The GitHub repository rishireddy1122/waste-classification contains a labelled image folder "data" with 6 categories: cardboard, glass, litter, metal, paper, plastic. Examples follow, each with its label.

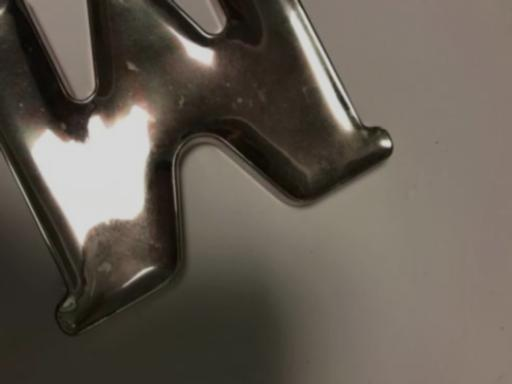
Label: metal

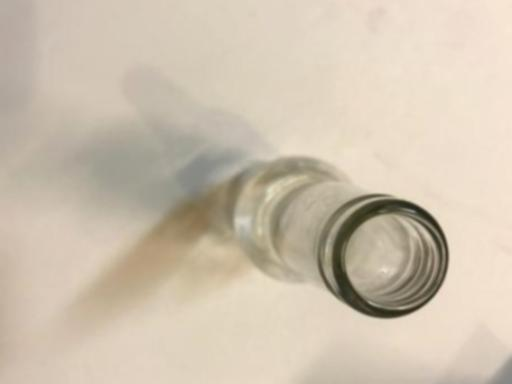
Label: glass

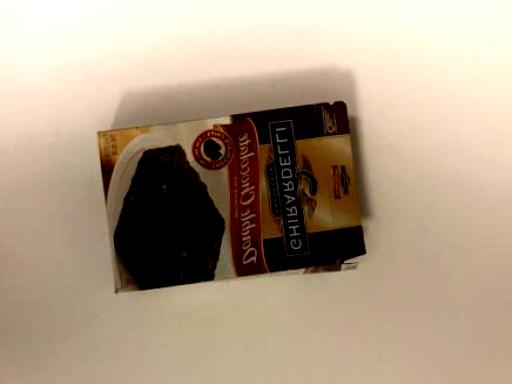
Label: paper

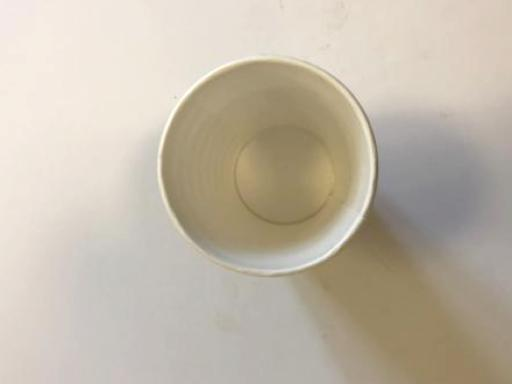
Label: litter

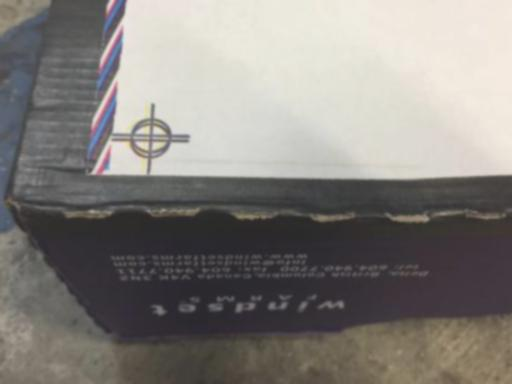
Label: cardboard

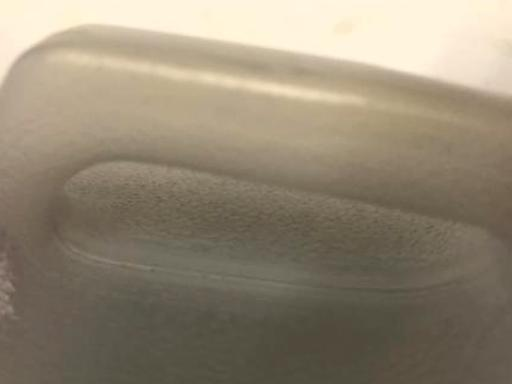
Label: plastic
